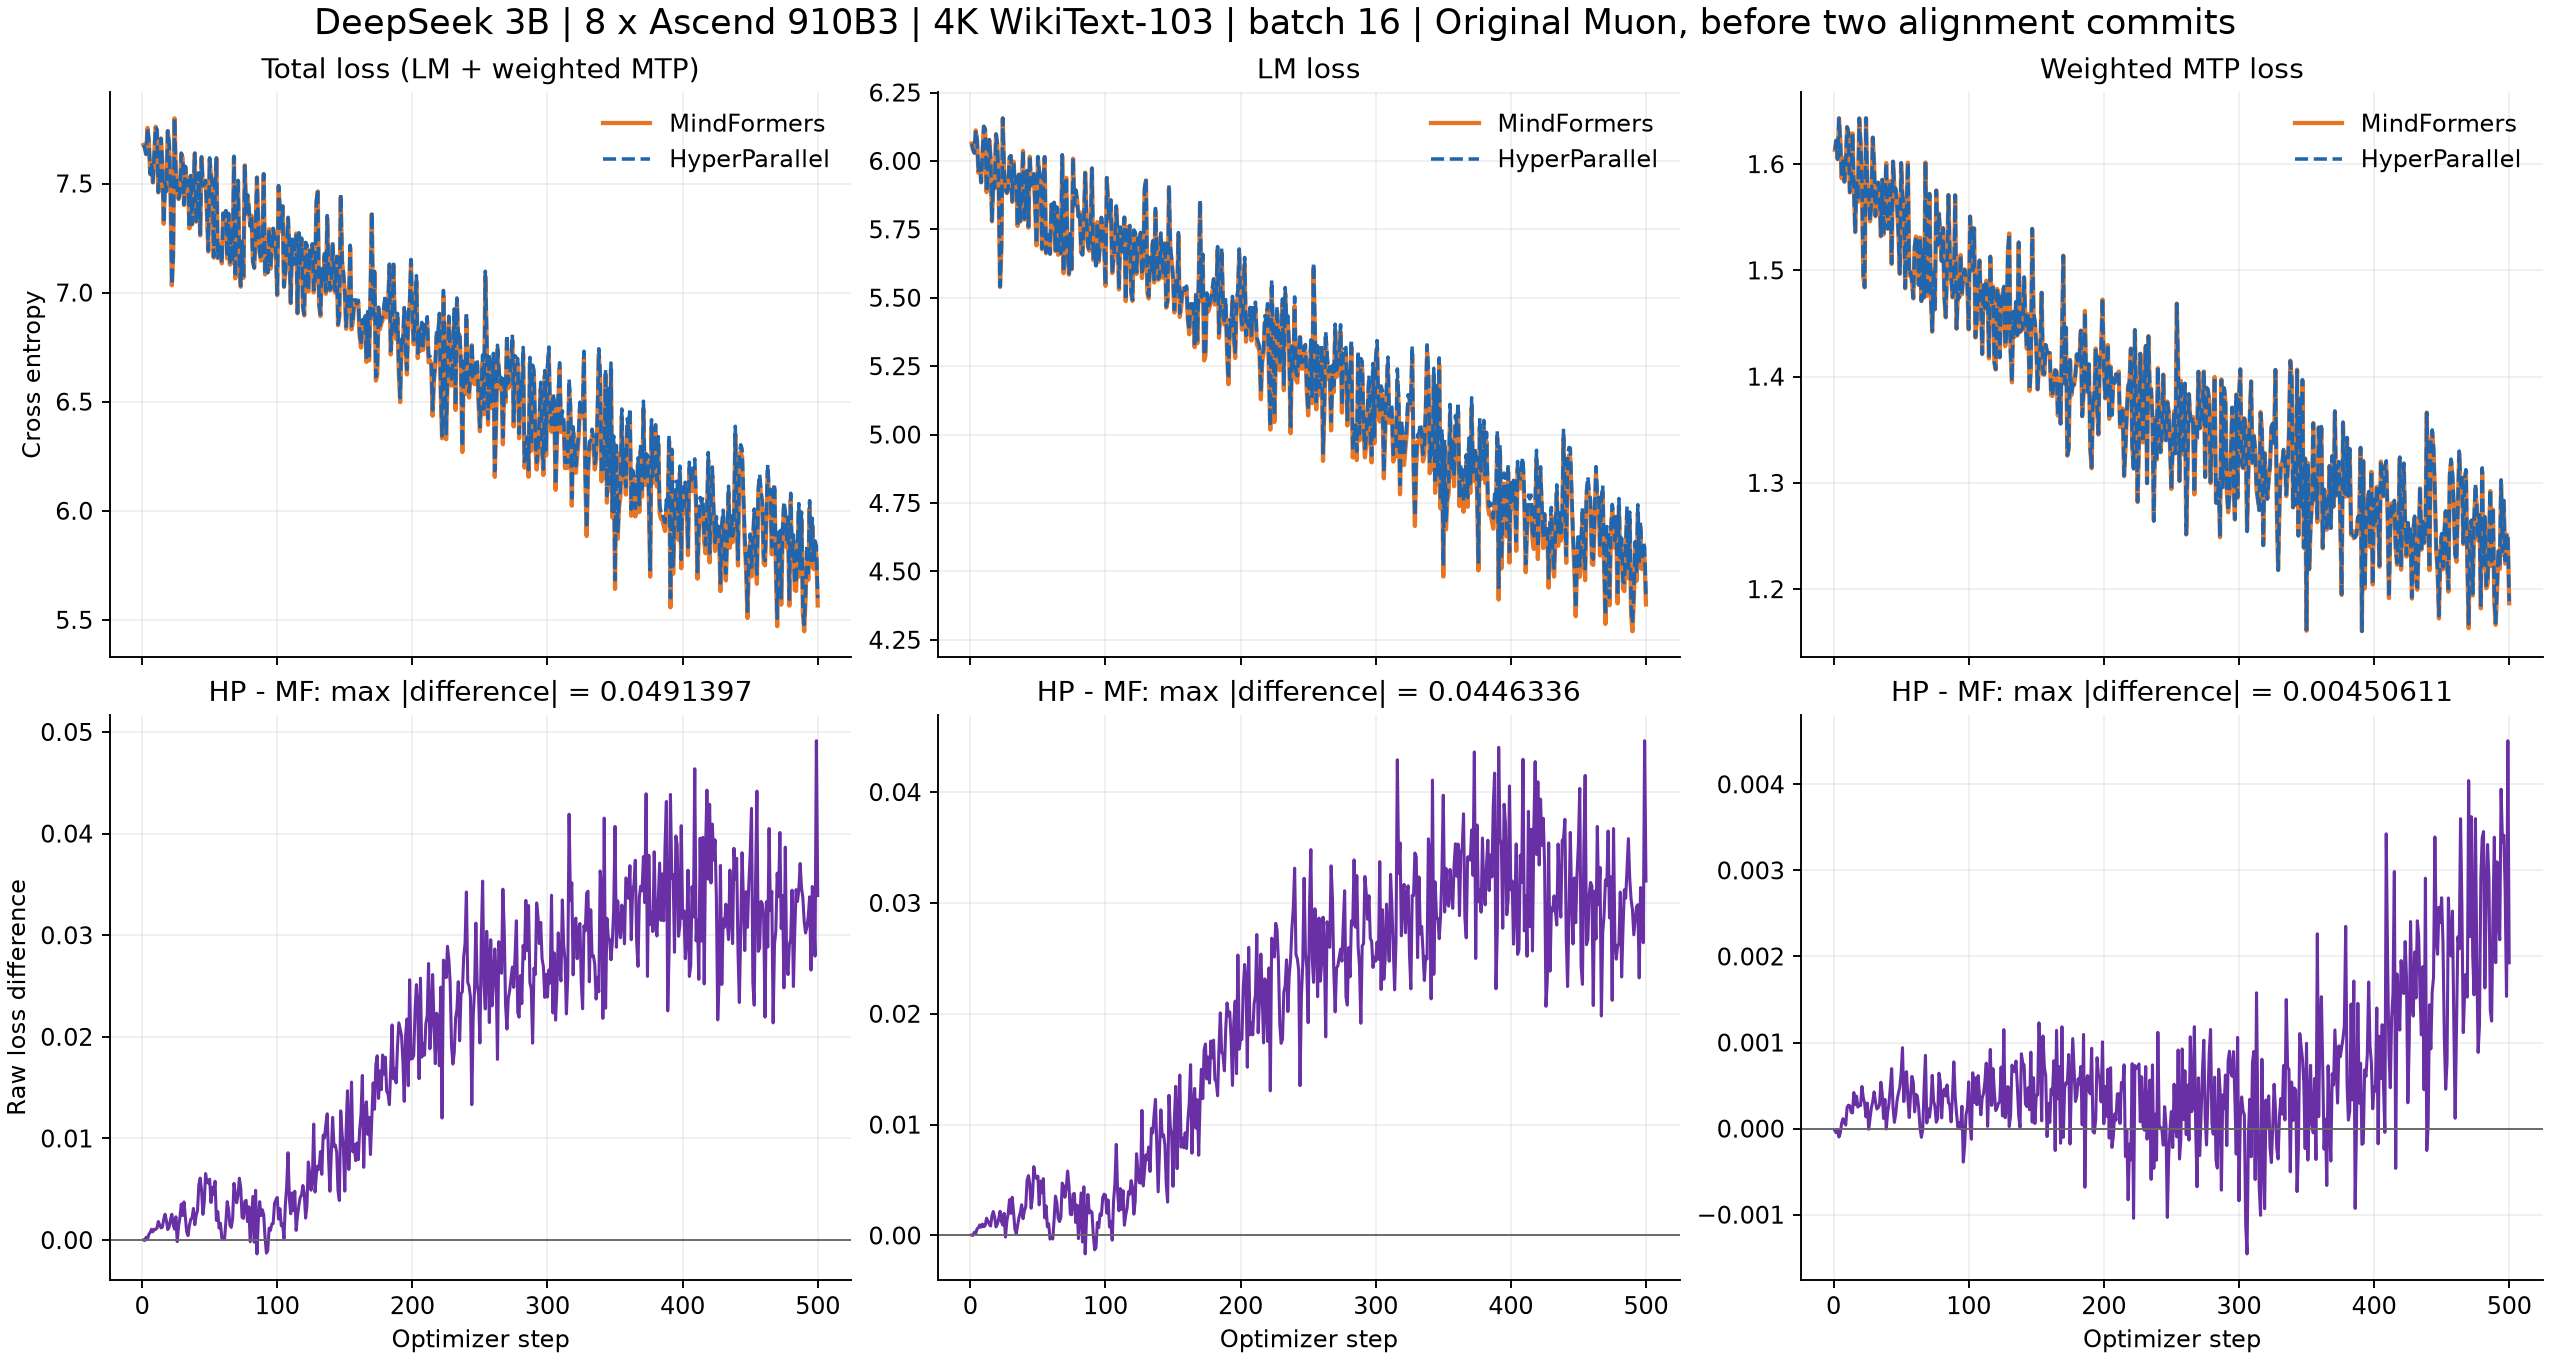

The table this chart was drawn from, first rows:
step, total_hp, total_mf, total_diff, lm_hp, lm_mf, lm_diff, mtp_hp, mtp_mf, mtp_diff, grad_norm_hp, grad_norm_mf, grad_norm_diff
1, 7.677, 7.677, 1.1920928955078125e-05, 6.064, 6.064, 3.62396240234375e-05, 1.613, 1.613, -2.4259090423583984e-05, 1.127, 1.127, 0.0001162
2, 7.664, 7.664, -4.100799560546875e-05, 6.042, 6.042, 7.62939453125e-06, 1.622, 1.622, -4.875659942626953e-05, 1.405, 1.41, -0.00519
3, 7.634, 7.634, 0.0002832, 6.03, 6.029, 0.0002961, 1.605, 1.605, -1.2755393981933594e-05, 0.8571, 0.856, 0.001089
4, 7.755, 7.755, 8.20159912109375e-05, 6.112, 6.112, 0.0001795, 1.643, 1.643, -9.769201278686523e-05, 0.8417, 0.8429, -0.001277
5, 7.698, 7.698, 0.0005593, 6.076, 6.075, 0.0006058, 1.622, 1.622, -4.667043685913086e-05, 0.9007, 0.9008, -9.381771087646484e-05
6, 7.544, 7.543, 0.0007641, 5.957, 5.957, 0.0006981, 1.587, 1.587, 6.61015510559082e-05, 0.7968, 0.7948, 0.00197
7, 7.595, 7.594, 0.001071, 5.989, 5.988, 0.0009563, 1.606, 1.606, 0.0001151, 0.7338, 0.7311, 0.002655
8, 7.506, 7.505, 0.0008171, 5.922, 5.922, 0.0007455, 1.584, 1.583, 7.152557373046875e-05, 0.5174, 0.5142, 0.003145
9, 7.631, 7.63, 0.00107, 6.03, 6.029, 0.001027, 1.601, 1.601, 4.208087921142578e-05, 0.6376, 0.6369, 0.0007671
10, 7.761, 7.76, 0.001045, 6.126, 6.125, 0.0007977, 1.635, 1.635, 0.0002472, 0.6386, 0.642, -0.00333
11, 7.746, 7.744, 0.001171, 6.116, 6.115, 0.0008988, 1.63, 1.63, 0.0002724, 0.628, 0.6306, -0.002687
12, 7.461, 7.459, 0.001827, 5.887, 5.886, 0.001562, 1.574, 1.573, 0.0002658, 0.5973, 0.5935, 0.003806
13, 7.528, 7.527, 0.001496, 5.952, 5.95, 0.001306, 1.576, 1.576, 0.0001905, 0.6211, 0.6223, -0.001211
14, 7.707, 7.706, 0.0012, 6.078, 6.077, 0.001018, 1.629, 1.629, 0.000182, 0.5651, 0.5663, -0.001228
15, 7.592, 7.591, 0.001276, 6.013, 6.012, 0.0008566, 1.58, 1.579, 0.0004194, 0.5381, 0.5402, -0.002024
16, 7.317, 7.315, 0.002052, 5.781, 5.779, 0.001773, 1.536, 1.536, 0.0002788, 0.7076, 0.7039, 0.003693
17, 7.503, 7.501, 0.00254, 5.919, 5.917, 0.002162, 1.584, 1.584, 0.0003779, 0.7055, 0.6993, 0.006123
18, 7.467, 7.465, 0.001902, 5.902, 5.9, 0.001653, 1.565, 1.565, 0.0002496, 0.5454, 0.5445, 0.0009136
19, 7.741, 7.74, 0.001043, 6.098, 6.098, 0.0007703, 1.643, 1.643, 0.0002723, 0.5314, 0.5367, -0.00533
20, 7.68, 7.679, 0.001276, 6.06, 6.059, 0.001009, 1.62, 1.62, 0.0002679, 0.5696, 0.5701, -0.000519
21, 7.484, 7.482, 0.002015, 5.9, 5.899, 0.001524, 1.583, 1.583, 0.0004901, 0.6076, 0.6042, 0.003345
22, 7.036, 7.033, 0.002539, 5.541, 5.539, 0.002181, 1.494, 1.494, 0.0003582, 0.9107, 0.9166, -0.005913
23, 7.168, 7.166, 0.00155, 5.683, 5.682, 0.001255, 1.484, 1.484, 0.0002949, 0.5623, 0.5665, -0.004215
24, 7.8, 7.799, 0.001079, 6.157, 6.156, 0.0009432, 1.643, 1.643, 0.0001357, 0.5598, 0.5573, 0.002436
25, 7.541, 7.539, 0.002293, 5.963, 5.961, 0.001996, 1.578, 1.578, 0.0002973, 0.521, 0.5242, -0.003196
26, 7.471, 7.471, -0.0001531, 5.897, 5.897, -0.0001457, 1.574, 1.574, -7.450580596923828e-06, 0.6225, 0.6205, 0.002003
27, 7.43, 7.429, 0.001387, 5.884, 5.883, 0.00127, 1.546, 1.546, 0.0001177, 0.5932, 0.5907, 0.00249
28, 7.46, 7.458, 0.002203, 5.896, 5.894, 0.00196, 1.564, 1.564, 0.0002432, 0.5065, 0.5029, 0.003585
29, 7.64, 7.636, 0.003546, 6.014, 6.011, 0.003229, 1.625, 1.625, 0.0003166, 0.5347, 0.5412, -0.006489
30, 7.62, 7.617, 0.002421, 6.02, 6.018, 0.001995, 1.6, 1.6, 0.0004265, 0.5282, 0.5269, 0.00127
31, 7.405, 7.401, 0.003759, 5.854, 5.85, 0.003445, 1.551, 1.551, 0.0003145, 0.4801, 0.475, 0.005053
32, 7.579, 7.576, 0.002301, 6, 5.998, 0.002072, 1.579, 1.579, 0.0002289, 0.4381, 0.4354, 0.002673
33, 7.5, 7.499, 0.0008216, 5.917, 5.917, 0.0005798, 1.583, 1.583, 0.0002419, 0.4599, 0.4623, -0.002388
34, 7.513, 7.513, 0.0004456, 5.941, 5.941, 0.0001705, 1.572, 1.572, 0.0002751, 0.4416, 0.4384, 0.003231
35, 7.296, 7.294, 0.001429, 5.763, 5.762, 0.0008895, 1.533, 1.532, 0.000539, 0.5748, 0.5827, -0.007853
36, 7.537, 7.535, 0.002034, 5.951, 5.949, 0.001624, 1.586, 1.585, 0.00041, 0.5067, 0.4994, 0.00723
37, 7.315, 7.312, 0.00219, 5.781, 5.779, 0.002072, 1.534, 1.534, 0.0001186, 0.5181, 0.5223, -0.004173
38, 7.469, 7.466, 0.003115, 5.902, 5.899, 0.002775, 1.567, 1.567, 0.00034, 0.456, 0.4557, 0.0003431
39, 7.639, 7.638, 0.001516, 6.038, 6.037, 0.00152, 1.601, 1.601, -4.231929779052734e-06, 0.808, 0.8147, -0.006645
40, 7.328, 7.325, 0.002423, 5.788, 5.786, 0.002237, 1.539, 1.539, 0.0001857, 0.6717, 0.6807, -0.008969
41, 7.385, 7.382, 0.002895, 5.84, 5.837, 0.002601, 1.545, 1.545, 0.0002931, 0.4568, 0.4505, 0.00632
42, 7.549, 7.544, 0.005453, 5.965, 5.96, 0.004975, 1.585, 1.584, 0.0004783, 0.6498, 0.6408, 0.009022
43, 7.268, 7.262, 0.006098, 5.761, 5.756, 0.0054, 1.507, 1.506, 0.0006972, 0.5866, 0.5642, 0.02241
44, 7.623, 7.618, 0.004912, 6.02, 6.016, 0.004662, 1.603, 1.602, 0.0002499, 0.5403, 0.5392, 0.001071
45, 7.491, 7.489, 0.00253, 5.913, 5.91, 0.002456, 1.579, 1.579, 7.355213165283203e-05, 0.5759, 0.6066, -0.03067
46, 7.494, 7.491, 0.0037, 5.918, 5.915, 0.00353, 1.576, 1.576, 0.0001702, 0.4762, 0.4743, 0.001947
47, 7.514, 7.508, 0.006542, 5.953, 5.947, 0.006213, 1.561, 1.561, 0.0003287, 0.5552, 0.5288, 0.02637
48, 7.371, 7.366, 0.005687, 5.836, 5.831, 0.005274, 1.535, 1.535, 0.0004133, 0.4491, 0.4495, -0.0003664
49, 7.193, 7.188, 0.005619, 5.696, 5.691, 0.00514, 1.497, 1.497, 0.0004785, 0.5348, 0.5338, 0.0009835
50, 7.618, 7.612, 0.005991, 6.016, 6.011, 0.00535, 1.601, 1.601, 0.0006411, 0.5643, 0.5629, 0.001407
51, 7.532, 7.528, 0.003696, 5.962, 5.959, 0.002757, 1.57, 1.569, 0.0009398, 0.4992, 0.489, 0.01018
52, 7.503, 7.498, 0.005214, 5.94, 5.935, 0.0049, 1.563, 1.563, 0.0003142, 0.4739, 0.4712, 0.002713
53, 7.165, 7.16, 0.004492, 5.681, 5.677, 0.003852, 1.484, 1.483, 0.0006396, 0.5126, 0.5113, 0.001267
54, 7.476, 7.47, 0.005789, 5.919, 5.914, 0.005128, 1.557, 1.556, 0.0006611, 0.5334, 0.5302, 0.003199
55, 7.617, 7.615, 0.00193, 6.015, 6.014, 0.001587, 1.602, 1.601, 0.0003433, 0.4828, 0.4921, -0.009303
56, 7.161, 7.158, 0.002807, 5.665, 5.663, 0.002678, 1.496, 1.495, 0.000129, 0.4751, 0.4901, -0.01496
57, 7.215, 7.214, 0.001185, 5.717, 5.716, 0.0007882, 1.498, 1.498, 0.0003969, 0.508, 0.5099, -0.001857
58, 7.221, 7.22, 0.001653, 5.731, 5.73, 0.001046, 1.491, 1.49, 0.0006068, 0.5036, 0.4966, 0.006924
59, 7.134, 7.134, 0.0002122, 5.66, 5.661, -0.0003269, 1.474, 1.474, 0.0005392, 0.503, 0.5066, -0.003511
60, 7.363, 7.363, 0.0001593, 5.841, 5.841, -3.552436828613281e-05, 1.522, 1.522, 0.0001948, 0.5664, 0.5707, -0.004369
... 440 more rows
